Image classification data set "wounds" (zannat23/ATLAS-AI on GitHub). Class labels (6): bruise, mild burn, severe burn, infection, laceration, normal.

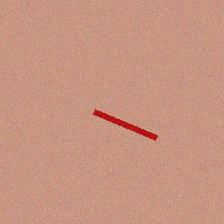
Label: laceration

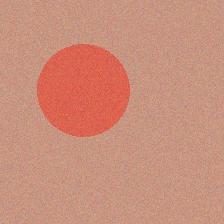
Label: mild burn

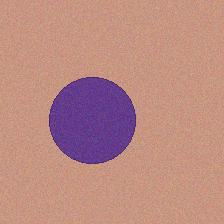
Label: bruise

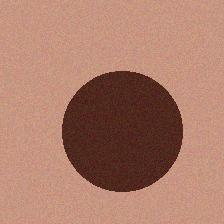
Label: severe burn

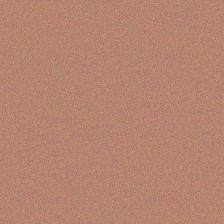
Label: normal

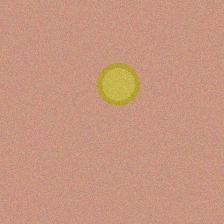
Label: infection
